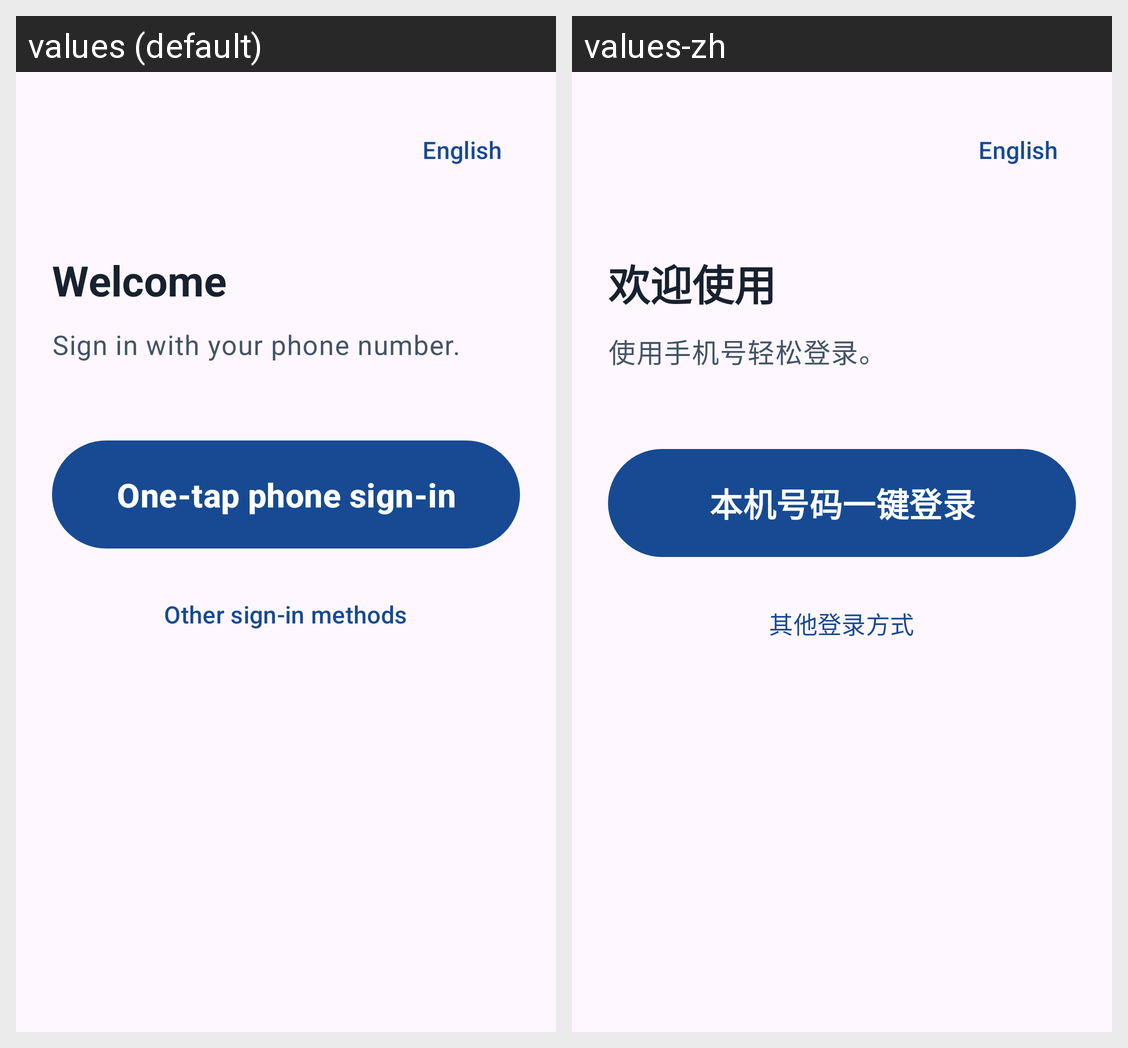

Locale-by-locale string values for the Android screen shown in this grid:
Android screen res/layout/activity_shared_login.xml rendered under 2 locales, left to right: values (default), values-zh. Device: Nexus 5 (rendered at 1080×1920; each locale shown at half size, 540×960, under a caption strip naming it); theme Theme.Group33.
Strings drawn on this screen, with the default value and each locale's value (text and hints the layout hard-codes, and strings that could not be matched under every locale, appear in the picture but are not listed):

language_english
  values: English
  values-zh: English

login_title
  values: Welcome
  values-zh: 欢迎使用

login_description
  values: Sign in with your phone number.
  values-zh: 使用手机号轻松登录。

login_one_tap
  values: One-tap phone sign-in
  values-zh: 本机号码一键登录

login_other_methods
  values: Other sign-in methods
  values-zh: 其他登录方式
